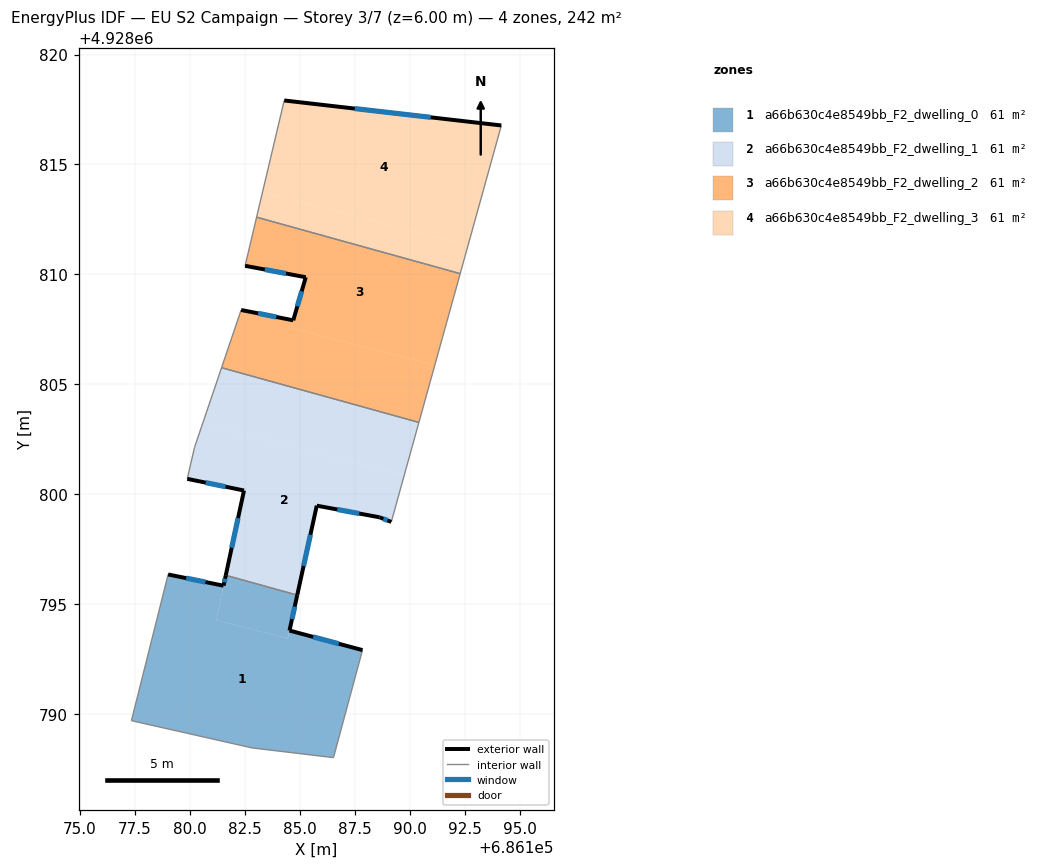
=== STOREY PLAN SPEC (per zone: floor XY polygon, exterior-wall plan segments, windows/doors) ===
zone 1: a66b630c4e8549bb_F2_dwelling_0  (60.5 m²)
  floor: (686187.85, 4928792.91) (686186.53, 4928788.02) (686182.83, 4928788.46) (686177.34, 4928789.70) (686179.01, 4928796.35) (686181.53, 4928795.84) (686181.19, 4928794.28) (686184.45, 4928793.43) (686184.53, 4928793.80)
  floor: (686184.88, 4928795.41) (686184.45, 4928793.44) (686181.19, 4928794.28) (686181.63, 4928796.31)
  exterior wall: (686187.85, 4928792.91) – (686184.53, 4928793.80)  [3.4 m]
    window: (686186.77, 4928793.20) – (686185.61, 4928793.51)  [1.3 m²]
  exterior wall: (686181.53, 4928795.84) – (686179.01, 4928796.35)  [2.6 m]
    window: (686180.71, 4928796.01) – (686179.83, 4928796.18)  [0.9 m²]
  exterior wall: (686181.63, 4928796.31) – (686181.53, 4928795.84)  [0.5 m]
    window: (686181.60, 4928796.16) – (686181.56, 4928795.99)  [0.2 m²]
  exterior wall: (686184.53, 4928793.80) – (686184.88, 4928795.41)  [1.6 m]
    window: (686184.64, 4928794.32) – (686184.77, 4928794.89)  [0.6 m²]
  interior walls: 5
zone 2: a66b630c4e8549bb_F2_dwelling_1  (60.5 m²)
  floor: (686189.75, 4928800.86) (686189.16, 4928798.74) (686188.63, 4928798.95) (686185.77, 4928799.48) (686184.88, 4928795.41) (686181.63, 4928796.31) (686182.46, 4928800.17) (686179.88, 4928800.70) (686180.21, 4928802.13) (686180.58, 4928803.23)
  floor: (686190.42, 4928803.27) (686189.75, 4928800.86) (686180.58, 4928803.23) (686181.44, 4928805.75)
  exterior wall: (686188.63, 4928798.95) – (686189.16, 4928798.74)  [0.6 m]
    window: (686188.80, 4928798.88) – (686188.99, 4928798.81)  [0.2 m²]
  exterior wall: (686185.77, 4928799.48) – (686188.63, 4928798.95)  [2.9 m]
    window: (686186.70, 4928799.31) – (686187.70, 4928799.12)  [1.1 m²]
  exterior wall: (686184.88, 4928795.41) – (686185.77, 4928799.48)  [4.2 m]
    window: (686185.17, 4928796.73) – (686185.48, 4928798.16)  [1.5 m²]
  exterior wall: (686182.46, 4928800.17) – (686181.63, 4928796.31)  [3.9 m]
    window: (686182.19, 4928798.92) – (686181.90, 4928797.57)  [1.4 m²]
  exterior wall: (686179.88, 4928800.70) – (686182.46, 4928800.17)  [2.6 m]
    window: (686180.72, 4928800.53) – (686181.62, 4928800.34)  [1.0 m²]
  interior walls: 5
zone 3: a66b630c4e8549bb_F2_dwelling_2  (60.5 m²)
  floor: (686192.29, 4928810.03) (686191.14, 4928805.87) (686184.60, 4928807.56) (686184.70, 4928807.92) (686185.27, 4928809.87) (686182.51, 4928810.39) (686183.03, 4928812.60)
  floor: (686191.14, 4928805.87) (686190.42, 4928803.27) (686181.44, 4928805.75) (686182.33, 4928808.38) (686184.70, 4928807.91) (686184.60, 4928807.56)
  exterior wall: (686184.70, 4928807.91) – (686182.33, 4928808.38)  [2.4 m]
    window: (686183.93, 4928808.06) – (686183.10, 4928808.23)  [0.9 m²]
  exterior wall: (686185.27, 4928809.87) – (686184.70, 4928807.91)  [2.0 m]
    window: (686185.08, 4928809.23) – (686184.89, 4928808.55)  [0.7 m²]
  exterior wall: (686182.51, 4928810.39) – (686185.27, 4928809.87)  [2.8 m]
    window: (686183.41, 4928810.22) – (686184.37, 4928810.04)  [1.0 m²]
  interior walls: 5
zone 4: a66b630c4e8549bb_F2_dwelling_3  (60.5 m²)
  floor: (686194.17, 4928816.77) (686192.65, 4928811.33) (686183.30, 4928813.74) (686184.29, 4928817.91)
  floor: (686192.65, 4928811.33) (686192.29, 4928810.03) (686183.03, 4928812.60) (686183.30, 4928813.74)
  exterior wall: (686194.17, 4928816.77) – (686184.29, 4928817.91)  [9.9 m]
    window: (686190.95, 4928817.14) – (686187.50, 4928817.54)  [3.6 m²]
  interior walls: 3

=== DERIVED (storey summary) ===
Building: EU S2 Campaign
Storey: 3 of 7  (floor level z = 6.00 m)
Storey gross floor area: 242.1 m²
Zones on this storey: 4
  - a66b630c4e8549bb_F2_dwelling_0: floor 60.5 m²; exterior wall 8.1 m (24.4 m²); 4 window(s) 3.0 m²; WWR 12.2%
  - a66b630c4e8549bb_F2_dwelling_1: floor 60.5 m²; exterior wall 14.2 m (42.7 m²); 5 window(s) 5.2 m²; WWR 12.2%
  - a66b630c4e8549bb_F2_dwelling_2: floor 60.5 m²; exterior wall 7.3 m (21.8 m²); 3 window(s) 2.7 m²; WWR 12.2%
  - a66b630c4e8549bb_F2_dwelling_3: floor 60.5 m²; exterior wall 9.9 m (29.8 m²); 1 window(s) 3.6 m²; WWR 12.2%
Zone adjacency (shared interzone walls):
  - a66b630c4e8549bb_F2_dwelling_0 ↔ a66b630c4e8549bb_F2_dwelling_1
  - a66b630c4e8549bb_F2_dwelling_1 ↔ a66b630c4e8549bb_F2_dwelling_2
  - a66b630c4e8549bb_F2_dwelling_2 ↔ a66b630c4e8549bb_F2_dwelling_3